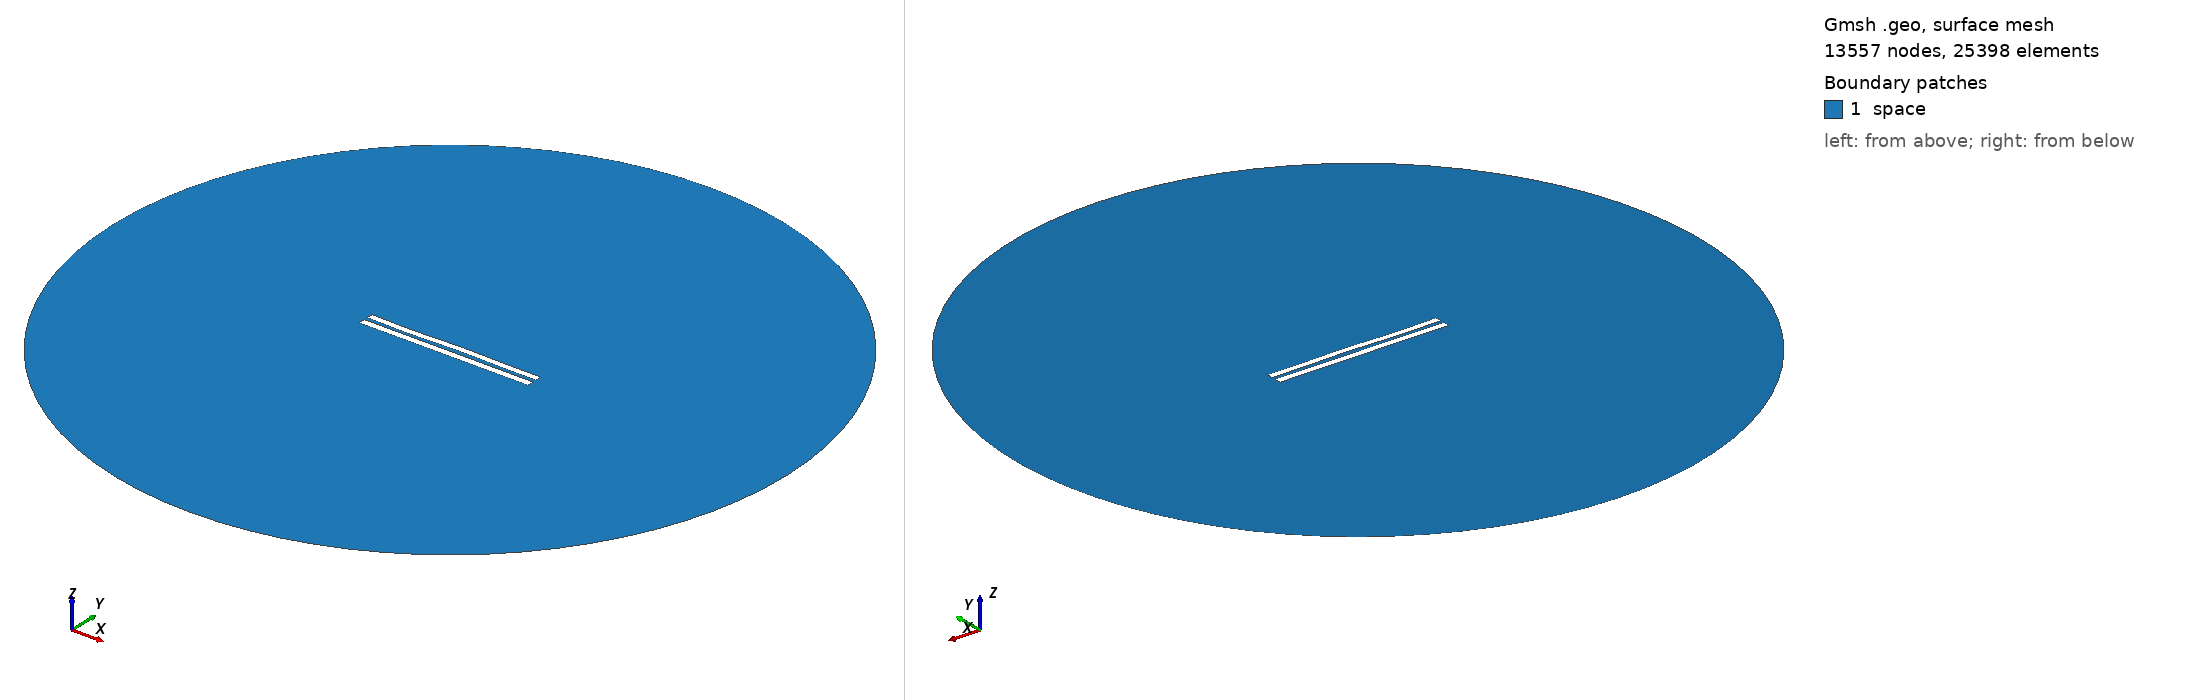

Gmsh geometry script, surface-meshed: 13557 nodes, 25398 surface elements. Boundary patches (legend numbers): 1 space. Left view from above one corner, right view from below the opposite corner. Legend entries are the model's physical surfaces. The drawing asked Gmsh for element sizes between 1% and 20% of the model's largest extent; the script's own settings can give other sizes.

=== 5451.geo (drawn) ===
//---------------------------------------
// Geometry kernel
//---------------------------------------

SetFactory("OpenCASCADE");



//---------------------------------------
// Parameters of the geometry
//---------------------------------------

// Overetch of the upper plate
overetch = 0.125;

// Distance between the plates
distance = 2.25;

// Discretization over the x axis (for the deformation)
nx = 50; 

// Length of the plate
L = 100 - overetch; 

// Number of modes
n = 4; 

// 1st mode coefficient
coeff(1) = 0.07499999999999998;
beta(1) = 0.596864 * 3.1415926535 / L;

// 2nd mode coefficient
coeff(2) = 0.07499999999999998;
beta(2) = 1.49418 * 3.1415926535 / L;

// 3rd mode coefficient
coeff(3) = -0.15;
beta(3) = 2.50025 * 3.1415926535 / L;

// 4th mode coefficient
coeff(4) = -0.15;
beta(4) = 3.49999 * 3.1415926535 / L;



//---------------------------------------
// Upper plate (deformed rectangle)
//---------------------------------------

// Coordiantes of the upper plate
xmin = -50;
xmax = 50 - overetch;

// Height of the upper plate
yheight = 4 - 2 * overetch;

// Indexes of the points
UpperID[] = {};
LowerID[] = {};
LeftID[] = {};
RightID[] = {};

// Point index
p = 1;

// Horizontal edges
For i In {1:nx}
    x = xmin + (i-1)*(xmax - xmin)/(nx-1);

    y_bottom = distance / 2 + overetch;
    For j In {1:n}
        C = (Cosh(beta(j)*L) + Cos(beta(j)*L)) / (Sinh(beta(j)*L) + Sin(beta(j)*L));
        y_bottom  = y_bottom + coeff(j) * (Cosh(beta(j)*(x+50)) - Cos(beta(j)*(x+50)) - C * (Sinh(beta(j)*(x+50)) - Sin(beta(j)*(x+50))));
    EndFor

    y_top = y_bottom + yheight;

    Point(p) = {x, y_top, 0, 1.0};
    UpperID[i] = p;
    p = p + 1;

    Point(p) = {x, y_bottom, 0, 1.0};
    LowerID[i] = p;
    p = p + 1;
EndFor

// Create point lists
UpperPts[] = {}; LowerPts[] = {};
For i In {1:nx}
  UpperPts[] += {UpperID[i]};
  LowerPts[] += {LowerID[i]};
EndFor

// Build splines
Spline(1) = {UpperPts[]};
Spline(2) = {LowerPts[]};
Line(3) = {LowerPts[nx-1], UpperPts[nx-1]};
Line(4) = {LowerPts[0], UpperPts[0]};

// Build the plane surface
Curve Loop(1) = {2, 3, -1, -4};
Plane Surface(1) = {1};



//---------------------------------------
// Lower plate (rectangle)
//---------------------------------------

// Vertices
Point(1001) = {-50, -1, 0, 1.0};
Point(1002) = { 50, -1, 0, 1.0};
Point(1003) = { 50,  -5, 0, 1.0};
Point(1004) = {-50,  -5, 0, 1.0};

// Edges
Line(5) = {1001, 1002};
Line(6) = {1002, 1003};
Line(7) = {1003, 1004};
Line(8) = {1004, 1001};

// Plane surface
Line Loop(2) = {5, 6, 7, 8};
Plane Surface(2) = {2}; 



//---------------------------------------
// Outer (fictious) boundary
//---------------------------------------

// Points
Point(1005) = {0, 0, 0};       // Center
Point(1006) = {200, 0, 0};     // Start point
Point(1007) = {0, 200, 0};     // 90 degrees
Point(1008) = {-200, 0, 0};    // 180 degrees
Point(1009) = {0, -200, 0};    // 270 degrees

// Circle arcs (each needs start, center, end)
Circle(9) = {1006, 1005, 1007};
Circle(10) = {1007, 1005, 1008};
Circle(11) = {1008, 1005, 1009};
Circle(12) = {1009, 1005, 1006};

// Plane surface for the entire domain
Curve Loop(3) = {9, 10, 11, 12};
Surface(3) = {3};

// Subtract the plates from the whole domain to obtain the actual domain where we want to solve the equations
BooleanDifference{ Surface{3}; Delete; }{ Surface{1}; Surface{2}; Delete; }




//---------------------------------------
// Transfinite Lines/Curves
//---------------------------------------

// Set the number of points on the boundaries
r = 7;

// Plates
Transfinite Curve {1, 2} = 50*r Using Progression 1;
Transfinite Curve {3, 4} = 2*r Using Progression 1;
Transfinite Line {5, 7} = 50*r Using Progression 1;
Transfinite Line {6, 8} = 2*r Using Progression 1;

// Outer boundary
Transfinite Line {9, 10, 11, 12} = 20 Using Progression 1;



//---------------------------------------
// Physical groups
//---------------------------------------                

// Physical curves (boundaries)
Physical Line("force_segment", 10) = {2};
Physical Line("upper_plate", 11) = {1, 3, 4};
Physical Line("lower_plate", 12) = {5, 6, 7, 8};
Physical Line("boundary", 20) = {9, 10, 11, 12};

// Physical Surfaces
Physical Surface("space", 30) = {3};



//---------------------------------------
// 6. Generate the Mesh
//---------------------------------------

// 2D mesh generation
Mesh 2;
